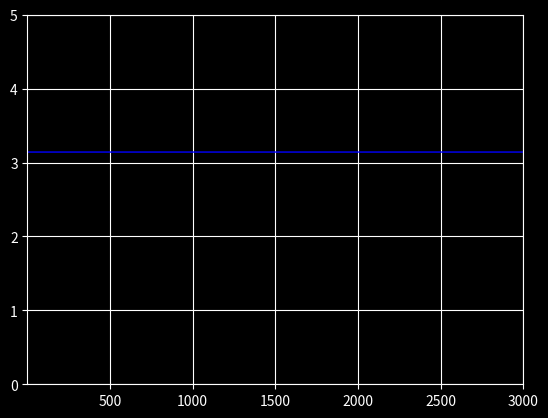

The matplotlib source for this figure:
import numpy as np
import matplotlib.pyplot as plt
from matplotlib.animation import FuncAnimation

def Monte_carlo_sim(n):
    count = 0
    for i in range(n):
        z = np.random.rand()
        theta = np.random.uniform(0,np.pi)
        if (z<=np.sin(theta)/2 or 1-z<=np.sin(theta)/2 ):
            count+=1
    if count==0:
        return 1000 # a big number like infinity
    return (2*n)/count

# print(Monte_carlo_sim(10000))


# Now animating
plt.style.use('dark_background')
fig, ax = plt.subplots()
ax.grid(True)
ax.set_xlim(1, 3000)
ax.set_ylim(0, 5)
line, = ax.plot([], [], lw=1, color='green')
line2, = ax.plot([], [], lw=1, color='blue')

def init():
    line.set_data([], [])
    return line,


x = np.arange(1,3000,1)
y = np.empty((len(x), ))
for i in range(len(x)):
    y[i] = Monte_carlo_sim(x[i])

line2.set_data(x, np.pi*np.ones((len(x),)))


def animate(i):
    ax = x[:i+1]
    ay = y[:i+1]
    line.set_data(ax,ay)
    return line,


ani = FuncAnimation(fig, animate, init_func=init, frames=3000, interval=1, blit=True, repeat=False)

plt.show()